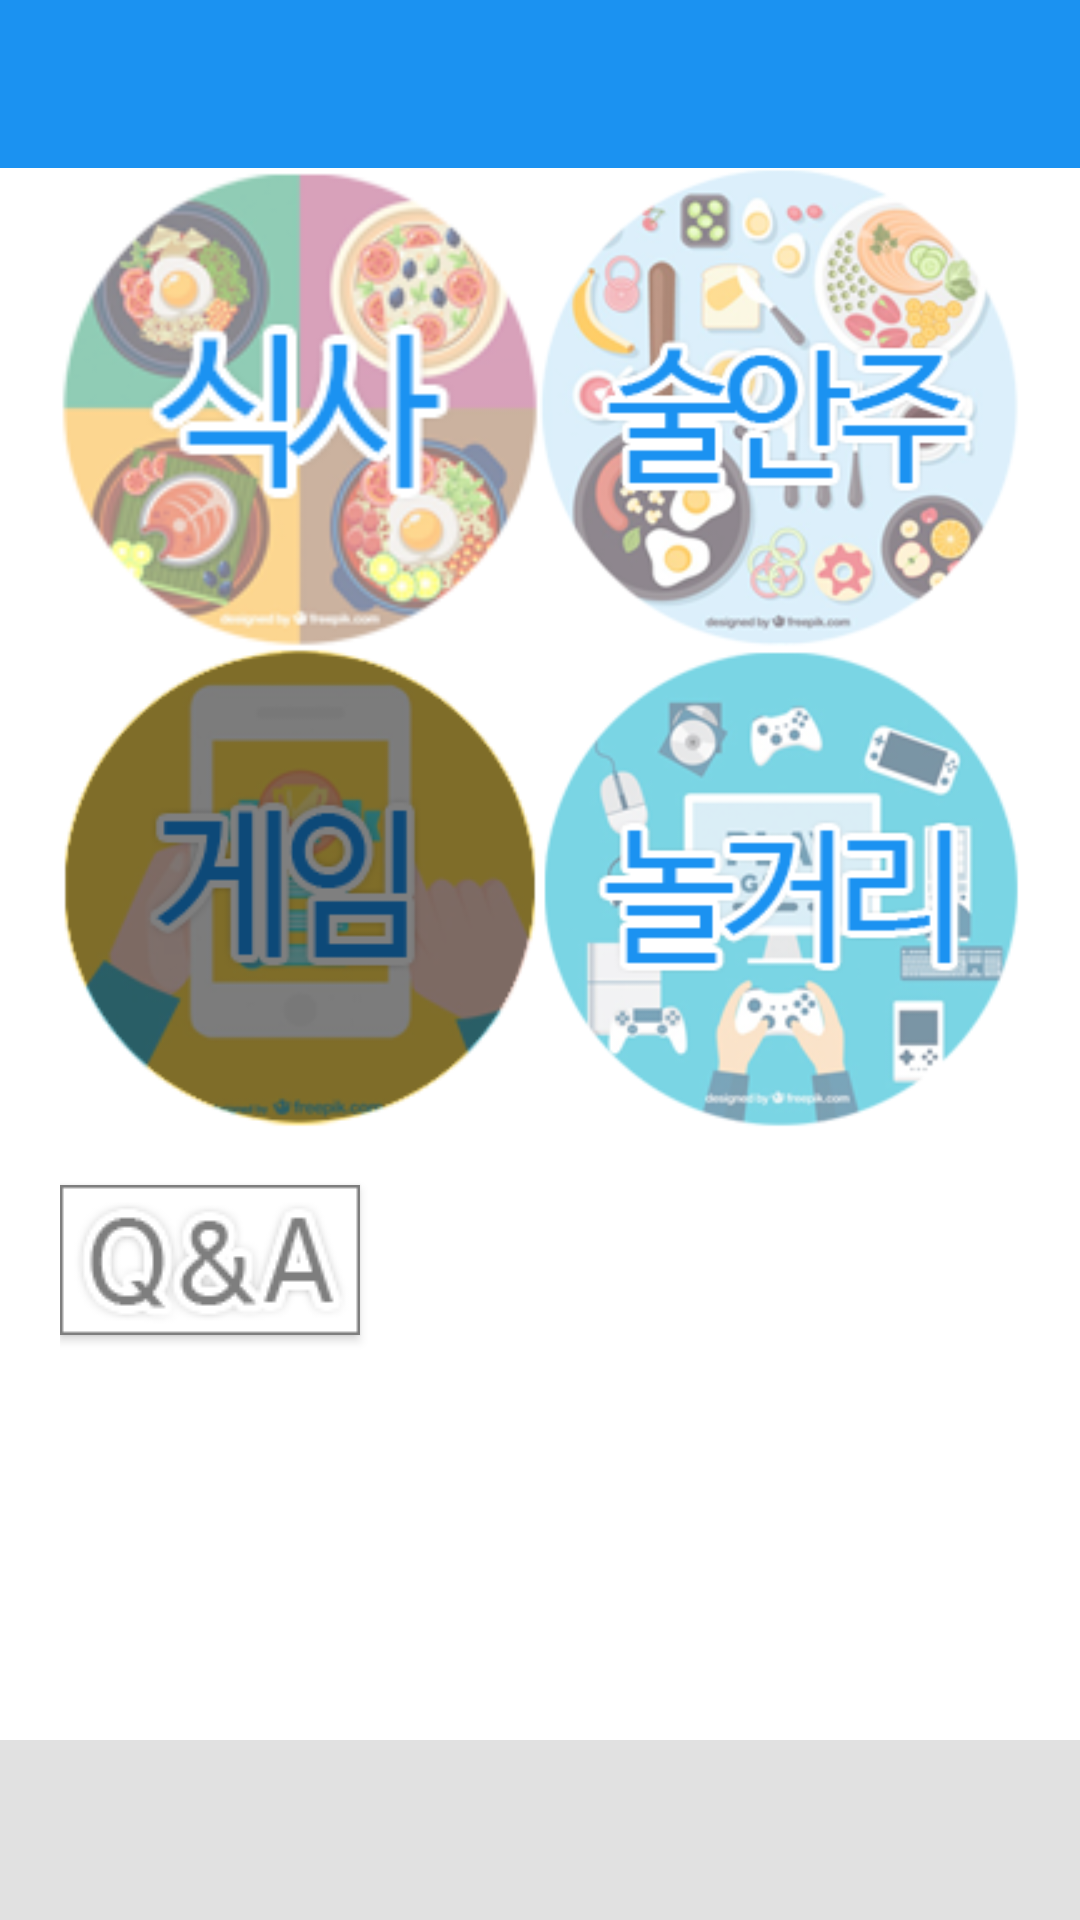

Layout XML and referenced resources for this Android screen:
<!-- AndroidManifest.xml: application theme MyMaterialTheme -->
<!-- res/layout/tab02.xml -->
<?xml version="1.0" encoding="utf-8"?>
<RelativeLayout xmlns:android="http://schemas.android.com/apk/res/android"
    android:layout_width="match_parent"
    android:layout_height="match_parent"
    android:background="#ffffff"
    android:orientation="vertical">

    <android.support.v7.widget.Toolbar
        android:id="@+id/toolbar"
        android:layout_height="wrap_content"
        android:layout_width="match_parent"
        android:background="@color/PrimaryColor"
        android:theme="@style/Base.ThemeOverlay.AppCompat.Dark" />

    <android.support.design.widget.TabLayout
        android:id="@+id/tabs"
        android:layout_width="match_parent"
        android:background="@color/TabbarColor"
        android:layout_height="60dp"
        android:layout_alignParentBottom="true"
        android:layout_alignParentLeft="true"
        android:layout_alignParentStart="true" />

    <LinearLayout
        android:orientation="vertical"
        android:layout_width="wrap_content"
        android:layout_height="wrap_content"
        android:weightSum="8"
        android:layout_below="@+id/toolbar"
        android:layout_centerHorizontal="true"
        android:layout_above="@+id/tabs">

        <LinearLayout
            android:orientation="horizontal"
            android:layout_width="wrap_content"
            android:layout_height="wrap_content"
            android:layout_weight="0">

            <Button
                android:layout_width="160dp"
                android:layout_height="160dp"
                android:id="@+id/button00"
                android:onClick="onClick00"
                android:background="@drawable/dine"
                android:layout_weight="1" />

            <Button
                android:layout_width="160dp"
                android:layout_height="160dp"
                android:id="@+id/button01"
                android:onClick="onClick01"
                android:background="@drawable/sidedish"
                android:layout_weight="1" />
        </LinearLayout>

        <LinearLayout
            android:orientation="horizontal"
            android:layout_width="wrap_content"
            android:layout_height="wrap_content"
            android:layout_weight="1">

            <Button
                android:layout_width="160dp"
                android:layout_height="160dp"
                android:id="@+id/button03"
                android:background="@drawable/game"
                android:layout_weight="1" />

            <Button
                android:layout_width="160dp"
                android:layout_height="160dp"
                android:id="@+id/button02"
                android:onClick="onClick02"
                android:background="@drawable/playing"
                android:layout_weight="1" />
        </LinearLayout>

        <Button
            android:text=" "
            android:layout_width="wrap_content"
            android:layout_height="wrap_content"
            android:id="@+id/button3"
            android:background="@drawable/what"
            android:layout_alignParentRight="true"
            android:layout_alignParentEnd="true"
            android:onClick="onClick05"
            android:layout_weight="0" />

    </LinearLayout>


</RelativeLayout>
<!-- resources referenced by this layout -->
<resources>
  <color name="PrimaryColor">#1b92f1</color>
  <color name="TabbarColor">#e1e1e1</color>
  <!-- drawable dine: png bitmap (drawable, 33738 bytes) -->
  <!-- drawable game: png bitmap (drawable, 20373 bytes) -->
  <!-- drawable playing: png bitmap (drawable, 33736 bytes) -->
  <!-- drawable sidedish: png bitmap (drawable, 51789 bytes) -->
  <!-- drawable what: png bitmap (drawable, 5989 bytes) -->
  <style name="MyMaterialTheme" parent="MyMaterialTheme.Base">
  
      </style>
  <style name="MyMaterialTheme.Base" parent="Theme.AppCompat.Light.DarkActionBar">
          <item name="windowNoTitle">true</item>
          <item name="windowActionBar">false</item>
          <item name="colorPrimary">@color/colorPrimary</item>
          <item name="colorPrimaryDark">@color/colorPrimaryDark</item>
          <item name="colorAccent">@color/colorAccent</item>
      </style>
  <color name="colorPrimary">#1b92f1</color>
  <color name="colorPrimaryDark">#1b92f1</color>
  <color name="colorAccent">#c8e8ff</color>
</resources>
